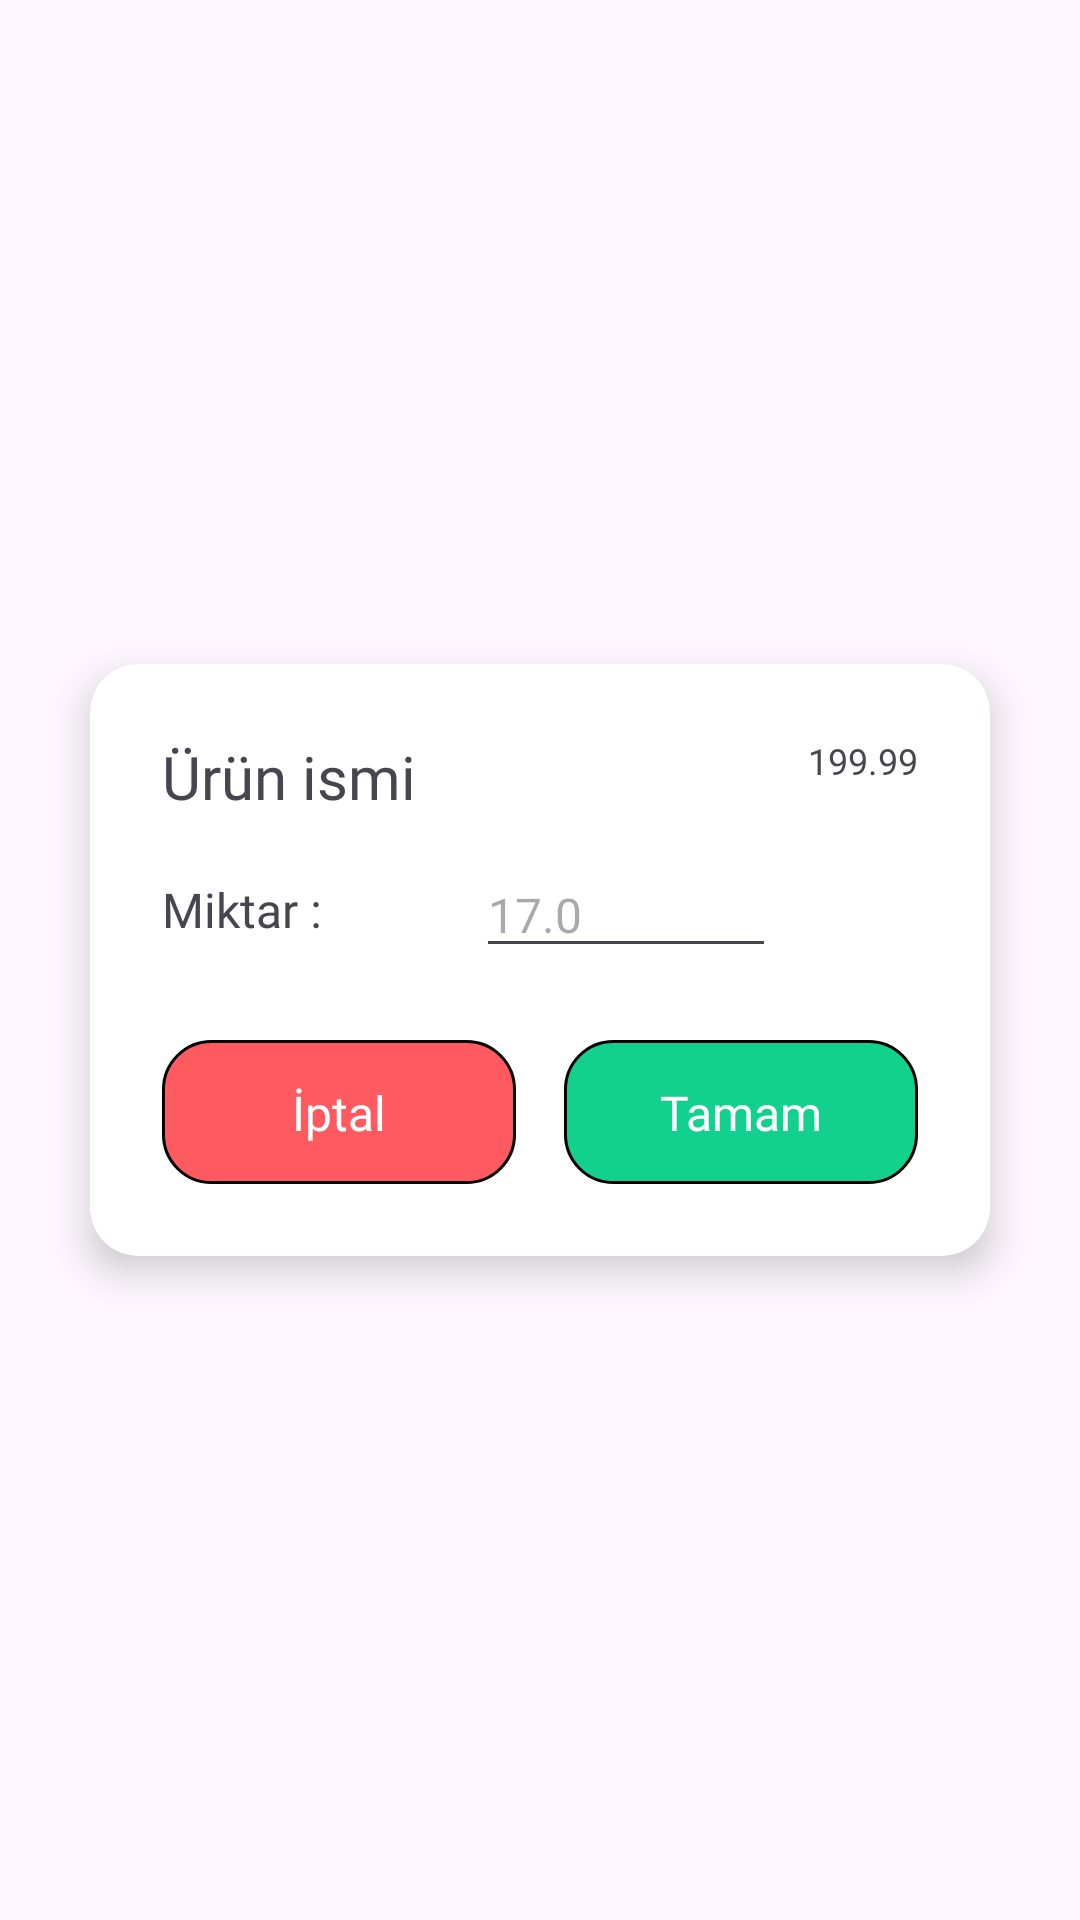

Write the Android layout XML for this screen, with the resource values it uses.
<!-- AndroidManifest.xml: application theme Theme.Sumplier -->
<!-- res/layout/popup_order_edit.xml -->
<?xml version="1.0" encoding="utf-8"?>
<FrameLayout
    xmlns:android="http://schemas.android.com/apk/res/android"
    xmlns:app="http://schemas.android.com/apk/res-auto"
    android:layout_width="match_parent"
    android:layout_height="match_parent"
    android:gravity="center">

    <androidx.cardview.widget.CardView
        android:layout_width="300dp"
        android:layout_height="wrap_content"
        android:layout_gravity="center"
        app:cardCornerRadius="16dp"
        app:cardElevation="8dp">

        <androidx.constraintlayout.widget.ConstraintLayout
            android:layout_width="match_parent"
            android:layout_height="match_parent"
            android:padding="24dp">

            <TextView
                android:id="@+id/productName"
                android:layout_width="wrap_content"
                android:layout_height="wrap_content"
                android:text="Ürün ismi"
                android:textSize="20sp"
                android:fontFamily="@font/nunito_bold"
                app:layout_constraintTop_toTopOf="parent"
                app:layout_constraintStart_toStartOf="parent"/>

            <TextView
                android:id="@+id/unitPrice"
                android:layout_width="wrap_content"
                android:layout_height="wrap_content"
                android:text="199.99"
                android:textSize="12sp"
                android:textColor="@color/gray"
                android:fontFamily="@font/nunito_bold"
                app:layout_constraintTop_toTopOf="parent"
                app:layout_constraintEnd_toEndOf="parent"/>

            <TextView
                android:id="@+id/quantityText"
                android:layout_width="wrap_content"
                android:layout_height="wrap_content"
                android:text="Miktar : "
                android:layout_marginTop="20dp"
                android:textSize="16sp"
                android:fontFamily="@font/nunito_bold"
                app:layout_constraintTop_toBottomOf="@id/productName"
                app:layout_constraintStart_toStartOf="parent"/>

            <EditText
                android:id="@+id/etQuantity"
                android:layout_width="100dp"
                android:layout_height="wrap_content"
                android:hint="17.0"
                android:inputType="number"
                android:textSize="16sp"
                android:fontFamily="@font/nunito_bold"
                app:layout_constraintTop_toTopOf="@id/quantityText"
                app:layout_constraintStart_toEndOf="@id/quantityText"
                app:layout_constraintBottom_toBottomOf="@+id/quantityText"
                app:layout_constraintEnd_toEndOf="parent"/>


            <androidx.constraintlayout.widget.ConstraintLayout
                android:id="@+id/btnCancel"
                android:layout_width="0dp"
                android:layout_height="48dp"
                android:layout_marginEnd="8dp"
                android:layout_marginTop="24dp"
                android:background="@drawable/account_selection_bg"
                android:clickable="true"
                android:focusable="true"
                app:layout_constraintTop_toBottomOf="@id/etQuantity"
                app:layout_constraintStart_toStartOf="parent"
                app:layout_constraintEnd_toStartOf="@id/btnConfirm">

                <TextView
                    android:layout_width="wrap_content"
                    android:layout_height="wrap_content"
                    android:text="İptal"
                    android:textColor="@color/white"
                    android:textSize="16sp"
                    android:fontFamily="@font/nunito_bold"
                    app:layout_constraintTop_toTopOf="parent"
                    app:layout_constraintBottom_toBottomOf="parent"
                    app:layout_constraintStart_toStartOf="parent"
                    app:layout_constraintEnd_toEndOf="parent"/>

            </androidx.constraintlayout.widget.ConstraintLayout>

            <androidx.constraintlayout.widget.ConstraintLayout
                android:id="@+id/btnConfirm"
                android:layout_width="0dp"
                android:layout_height="48dp"
                android:layout_marginStart="8dp"
                android:background="@drawable/past_orders_bg"
                android:clickable="true"
                android:focusable="true"
                app:layout_constraintTop_toTopOf="@id/btnCancel"
                app:layout_constraintStart_toEndOf="@id/btnCancel"
                app:layout_constraintEnd_toEndOf="parent">

                <TextView
                    android:layout_width="wrap_content"
                    android:layout_height="wrap_content"
                    android:text="Tamam"
                    android:textColor="@color/white"
                    android:textSize="16sp"
                    android:fontFamily="@font/nunito_bold"
                    app:layout_constraintTop_toTopOf="parent"
                    app:layout_constraintBottom_toBottomOf="parent"
                    app:layout_constraintStart_toStartOf="parent"
                    app:layout_constraintEnd_toEndOf="parent"/>

            </androidx.constraintlayout.widget.ConstraintLayout>

        </androidx.constraintlayout.widget.ConstraintLayout>

    </androidx.cardview.widget.CardView>
</FrameLayout>
<!-- resources referenced by this layout -->
<resources>
  <!-- drawable account_selection_bg (drawable) -->
  <?xml version="1.0" encoding="utf-8"?>
  <selector xmlns:android="http://schemas.android.com/apk/res/android">
      
      <item android:state_pressed="true">
          <shape android:shape="rectangle">
              <solid android:color="#D94D52"/> 
              <corners android:radius="16dp"/>
              <stroke android:color="@color/gray" android:width="1dp"/>
          </shape>
      </item>
  
      
      <item>
          <shape android:shape="rectangle">
              <solid android:color="#FF5A5F"/> 
              <corners android:radius="16dp"/>
              <stroke android:color="@color/gray" android:width="1dp"/>
          </shape>
      </item>
  </selector>
  <!-- drawable past_orders_bg (drawable) -->
  <?xml version="1.0" encoding="utf-8"?>
  <selector xmlns:android="http://schemas.android.com/apk/res/android">
      
      <item android:state_pressed="true">
          <shape android:shape="rectangle">
              <solid android:color="#0FA874"/> 
              <corners android:radius="16dp"/>
              <stroke android:color="@color/gray" android:width="1dp"/>
          </shape>
      </item>
  
      
      <item>
          <shape android:shape="rectangle">
              <solid android:color="#12D18E"/> 
              <corners android:radius="16dp"/>
              <stroke android:color="@color/gray" android:width="1dp"/>
          </shape>
      </item>
  </selector>
  <style name="Theme.Sumplier" parent="Base.Theme.Sumplier" />
  <style name="Base.Theme.Sumplier" parent="Theme.Material3.DayNight.NoActionBar">
          
          
      </style>
  <!-- not gathered from this repository: default colours our renderer supplied (Android Studio template values) -->
  <color name="white">#FFFFFFFF</color>
</resources>
